40-way image classification set "Match" from GitHub (ROMOHHR/LeatherTextureMatcher); label vocabulary: leather texture B 1, leather texture B 2, leather texture B 3, leather texture B 4, leather texture M 1, leather texture M 10, leather texture M 2, leather texture M 3, leather texture M 4, leather texture M 5, leather texture M 6, leather texture M 7, leather texture M 8, leather texture M 9, leather texture S 1, leather texture S 10, leather texture S 11, leather texture S 12, leather texture S 13, leather texture S 14, leather texture S 15, leather texture S 16, leather texture S 17, leather texture S 18, leather texture S 19, leather texture S 2, leather texture S 20, leather texture S 21, leather texture S 22, leather texture S 23, leather texture S 24, leather texture S 25, leather texture S 26, leather texture S 3, leather texture S 4, leather texture S 5, leather texture S 6, leather texture S 7, leather texture S 8, leather texture S 9.

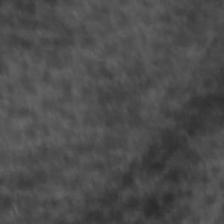
Label: leather texture S 8

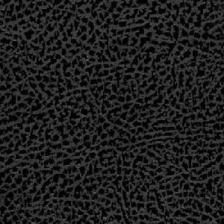
Label: leather texture S 18

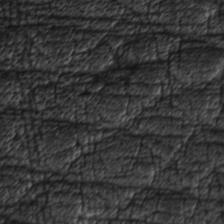
Label: leather texture M 9

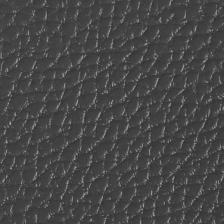
Label: leather texture M 6

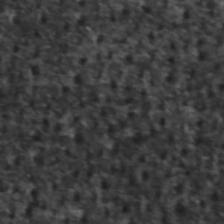
Label: leather texture S 6

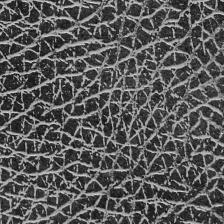
Label: leather texture B 2
